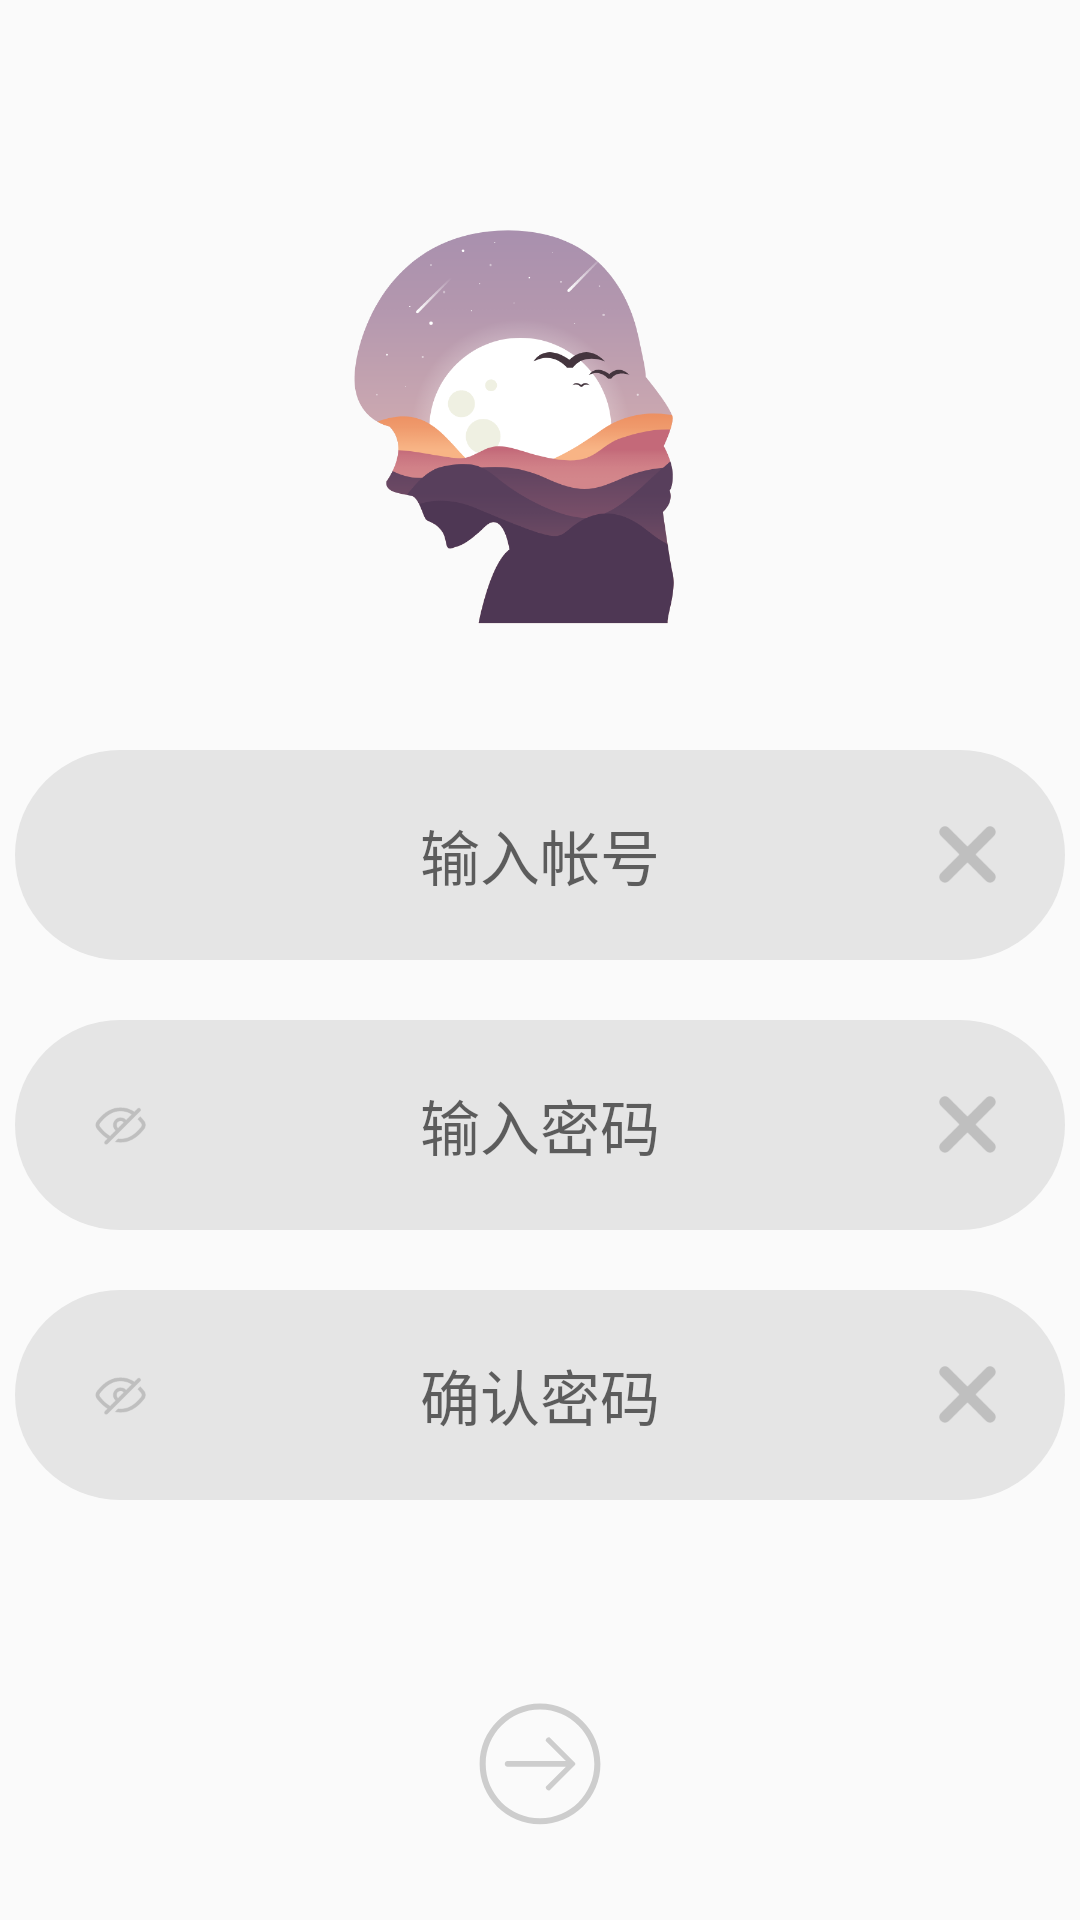

Android layout source for this screen:
<!-- AndroidManifest.xml: application theme AppTheme -->
<!-- res/layout/activity_register.xml -->
<?xml version="1.0" encoding="utf-8"?>
<LinearLayout xmlns:android="http://schemas.android.com/apk/res/android"
    xmlns:app="http://schemas.android.com/apk/res-auto"
    xmlns:tools="http://schemas.android.com/tools"
    android:layout_width="match_parent"
    android:layout_height="match_parent"
    android:orientation="vertical">

    <ImageView
        android:layout_marginTop="50dp"
        android:layout_width="match_parent"
        android:layout_height="200dp"
        android:src="@drawable/shamoxingkong"/>

    <FrameLayout
        android:layout_width="350dp"
        android:layout_height="70dp"
        android:layout_gravity="center">

        <EditText
            android:id="@+id/re_user_name"
            android:layout_width="match_parent"
            android:layout_height="match_parent"
            android:hint="输入帐号"
            android:inputType="number"
            android:maxLines="1"
            android:textSize="20sp"
            android:gravity="center"
            android:background="@drawable/login_user_name_bg"/>

        <ImageView
            android:id="@+id/re_delete_user_name_iv"
            android:layout_width="25dp"
            android:layout_height="25dp"
            android:layout_gravity="right|center_vertical"
            android:layout_marginRight="20dp"
            android:background="@drawable/delete" />

    </FrameLayout>

    <FrameLayout
        android:layout_width="350dp"
        android:layout_height="70dp"
        android:layout_marginTop="20dp"
        android:layout_gravity="center">

        <EditText
            android:id="@+id/re_password"
            android:layout_width="match_parent"
            android:layout_height="match_parent"
            android:hint="输入密码"
            android:inputType="textPassword"
            android:maxLines="1"
            android:textSize="20sp"
            android:gravity="center"
            android:background="@drawable/login_user_name_bg"/>

        <ImageView
            android:id="@+id/re_delete_password_iv"
            android:layout_width="25dp"
            android:layout_height="25dp"
            android:layout_gravity="right|center_vertical"
            android:layout_marginRight="20dp"
            android:background="@drawable/delete"/>

        <ImageView
            android:id="@+id/re_see_password_iv"
            android:layout_width="30dp"
            android:layout_height="20dp"
            android:layout_gravity="left|center_vertical"
            android:layout_marginLeft="20dp"
            android:src="@drawable/nosee"/>

    </FrameLayout>

    <FrameLayout
        android:layout_width="350dp"
        android:layout_height="70dp"
        android:layout_marginTop="20dp"
        android:layout_gravity="center">

        <EditText
            android:id="@+id/re_again_password"
            android:layout_width="match_parent"
            android:layout_height="match_parent"
            android:hint="确认密码"
            android:inputType="textPassword"
            android:maxLines="1"
            android:textSize="20sp"
            android:gravity="center"
            android:background="@drawable/login_user_name_bg"/>

        <ImageView
            android:id="@+id/re_again_delete_password_iv"
            android:layout_width="25dp"
            android:layout_height="25dp"
            android:layout_gravity="right|center_vertical"
            android:layout_marginRight="20dp"
            android:background="@drawable/delete"/>

        <ImageView
            android:id="@+id/re_again_see_password_iv"
            android:layout_width="30dp"
            android:layout_height="20dp"
            android:layout_gravity="left|center_vertical"
            android:layout_marginLeft="20dp"
            android:src="@drawable/nosee"/>

    </FrameLayout>

    <ImageView
        android:id="@+id/re_register_iv"
        android:layout_width="wrap_content"
        android:layout_height="wrap_content"
        android:layout_marginTop="60dp"
        android:src="@drawable/login_normal"
        android:layout_gravity="center"/>



</LinearLayout>
<!-- resources referenced by this layout -->
<resources>
  <!-- drawable delete: png bitmap (drawable-xxhdpi, 911 bytes) -->
  <!-- drawable login_normal: png bitmap (drawable-xxhdpi, 3657 bytes) -->
  <!-- drawable login_user_name_bg (drawable) -->
  <?xml version="1.0" encoding="utf-8"?>
  <shape xmlns:android="http://schemas.android.com/apk/res/android"
      android:shape="rectangle">
      <corners android:radius="200dp"/>
      <solid android:color="#E5E5E5"/>
  </shape>
  <!-- drawable nosee: png bitmap (drawable-xxhdpi, 1167 bytes) -->
  <!-- drawable shamoxingkong: png bitmap (drawable-xxhdpi, 47189 bytes) -->
  <style name="AppTheme" parent="Theme.MaterialComponents.Light.NoActionBar.Bridge">
          
          <item name="colorPrimary">@color/colorPrimary</item>
          <item name="colorPrimaryDark">@color/lightyellow</item>
          <item name="colorAccent">@color/colorAccent</item>
      </style>
  <color name="colorPrimary">#008577</color>
  <color name="lightyellow">#F0E68C</color>
  <color name="colorAccent">#D81B60</color>
</resources>
